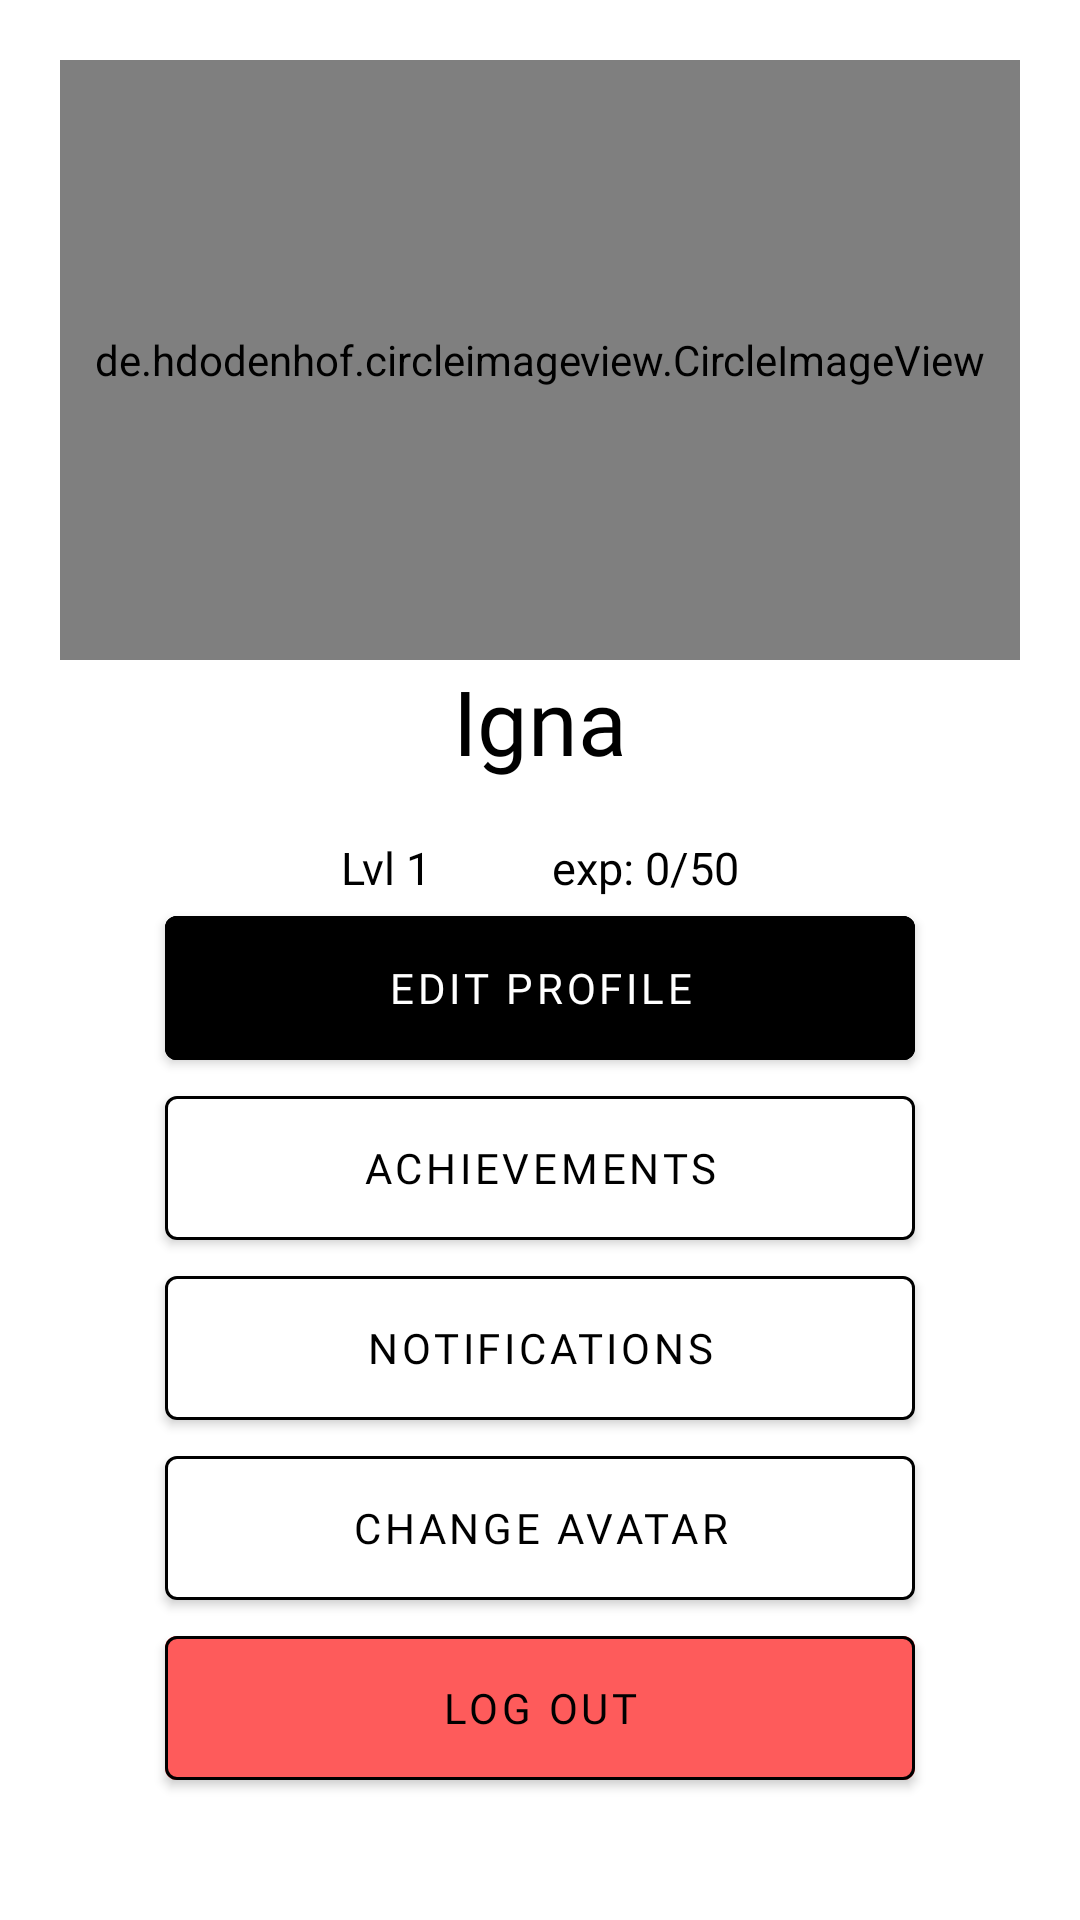

Reconstruct the res/layout file that produces this screen, plus the resources it refers to.
<!-- AndroidManifest.xml: application theme Theme.QuestCalendar -->
<!-- res/layout/fragment_profile.xml -->
<?xml version="1.0" encoding="utf-8"?>
<LinearLayout xmlns:android="http://schemas.android.com/apk/res/android"
    xmlns:app="http://schemas.android.com/apk/res-auto"
    xmlns:tools="http://schemas.android.com/tools"
    android:layout_width="match_parent"
    android:layout_height="match_parent"
    tools:context=".ui.profile.ProfileFragment"
    android:orientation="vertical"
    android:gravity="center_horizontal"
    android:padding="20dp">

    <de.hdodenhof.circleimageview.CircleImageView
        android:id="@+id/profilePic"
        android:layout_width="match_parent"
        android:layout_height="200dp"
        android:src="@mipmap/qc_icon_template_round"
        app:civ_border_color="#FFff"
        app:civ_border_width="2dp" />

    <TextView
        android:id="@+id/usernameProfile"
        android:layout_width="match_parent"
        android:layout_height="59dp"
        android:fontFamily="@font/bungee"
        android:text="Igna"
        android:textAlignment="center"
        android:textColor="#000"
        android:textSize="30dp" />

    <LinearLayout
        android:layout_width="match_parent"
        android:layout_height="wrap_content"
        android:orientation="horizontal"
        android:gravity="center">

        <TextView
            android:id="@+id/usernameLevel"
            android:layout_width="wrap_content"
            android:layout_height="wrap_content"
            android:fontFamily="@font/bungee"
            android:text="Lvl 1"
            android:textAlignment="center"
            android:textColor="#000"
            android:textSize="15dp"
            android:layout_marginRight="20dp"
            android:layout_marginLeft="10dp"/>

        <TextView
            android:id="@+id/usernameExperience"
            android:layout_width="wrap_content"
            android:layout_height="wrap_content"
            android:fontFamily="@font/bungee"
            android:text="exp: 0/50"
            android:textAlignment="center"
            android:textColor="#000"
            android:textSize="15dp"
            android:layout_marginRight="10dp"
            android:layout_marginLeft="20dp"/>

    </LinearLayout>
    


    <com.google.android.material.button.MaterialButton
        android:id="@+id/edit_button"
        android:layout_width="250dp"
        android:layout_height="60dp"
        android:backgroundTint="#000"
        android:fontFamily="@font/roboto"
        android:text="EDIT PROFILE"
        android:textColor="#fff"
        app:strokeColor="#000"
        app:strokeWidth="1sp"
        android:gravity="center"/>

    <com.google.android.material.button.MaterialButton
        android:id="@+id/achievements_button"
        android:layout_width="250dp"
        android:layout_height="60dp"
        android:backgroundTint="#ffff"
        android:fontFamily="@font/roboto"
        android:gravity="center"
        android:text="ACHIEVEMENTS"
        android:textColor="#000"
        app:strokeColor="#000"
        app:strokeWidth="1sp" />

    <com.google.android.material.button.MaterialButton
        android:id="@+id/notifications_button"
        android:layout_width="250dp"
        android:layout_height="60dp"
        android:backgroundTint="#ffff"
        android:fontFamily="@font/roboto"
        android:gravity="center"
        android:text="NOTIFICATIONS"
        android:textColor="#000"
        app:strokeColor="#000"
        app:strokeWidth="1sp" />


    <com.google.android.material.button.MaterialButton
        android:id="@+id/avatar_button"
        android:layout_width="250dp"
        android:layout_height="60dp"
        android:backgroundTint="#ffff"
        android:fontFamily="@font/roboto"
        android:text="CHANGE AVATAR"
        android:textColor="#000"
        app:strokeColor="#000"
        app:strokeWidth="1sp"
        android:gravity="center"/>

    
    <com.google.android.material.button.MaterialButton
        android:id="@+id/logout_button"
        android:layout_width="250dp"
        android:layout_height="60dp"
        android:backgroundTint="#FE5B5B"
        android:fontFamily="@font/roboto"
        android:text="LOG OUT"
        android:textColor="#000"
        app:strokeColor="#000"
        app:strokeWidth="1sp"
        android:gravity="center"/>

</LinearLayout>
<!-- resources referenced by this layout -->
<resources>
  <!-- mipmap qc_icon_template_round (mipmap-anydpi-v26) -->
  <?xml version="1.0" encoding="utf-8"?>
  <adaptive-icon xmlns:android="http://schemas.android.com/apk/res/android">
      <background android:drawable="@color/qc_icon_template_background"/>
      <foreground android:drawable="@mipmap/qc_icon_template_foreground"/>
  </adaptive-icon>
  <style name="Theme.QuestCalendar" parent="Theme.MaterialComponents.DayNight.DarkActionBar">
          
          <item name="colorPrimary">@color/purple_500</item>
          <item name="colorPrimaryVariant">@color/purple_700</item>
          <item name="colorOnPrimary">@color/white</item>
          
          <item name="colorSecondary">@color/teal_200</item>
          <item name="colorSecondaryVariant">@color/teal_700</item>
          <item name="colorOnSecondary">@color/black</item>
          
          <item name="android:statusBarColor" tools:targetApi="l">?attr/colorPrimaryVariant</item>
          
      </style>
  <color name="qc_icon_template_background">#F1F1F1</color>
  <color name="purple_500">#FF6200EE</color>
  <color name="purple_700">#FF3700B3</color>
  <color name="white">#FFFFFFFF</color>
  <color name="teal_200">#FF03DAC5</color>
  <color name="teal_700">#FF018786</color>
  <color name="black">#FF000000</color>
</resources>
